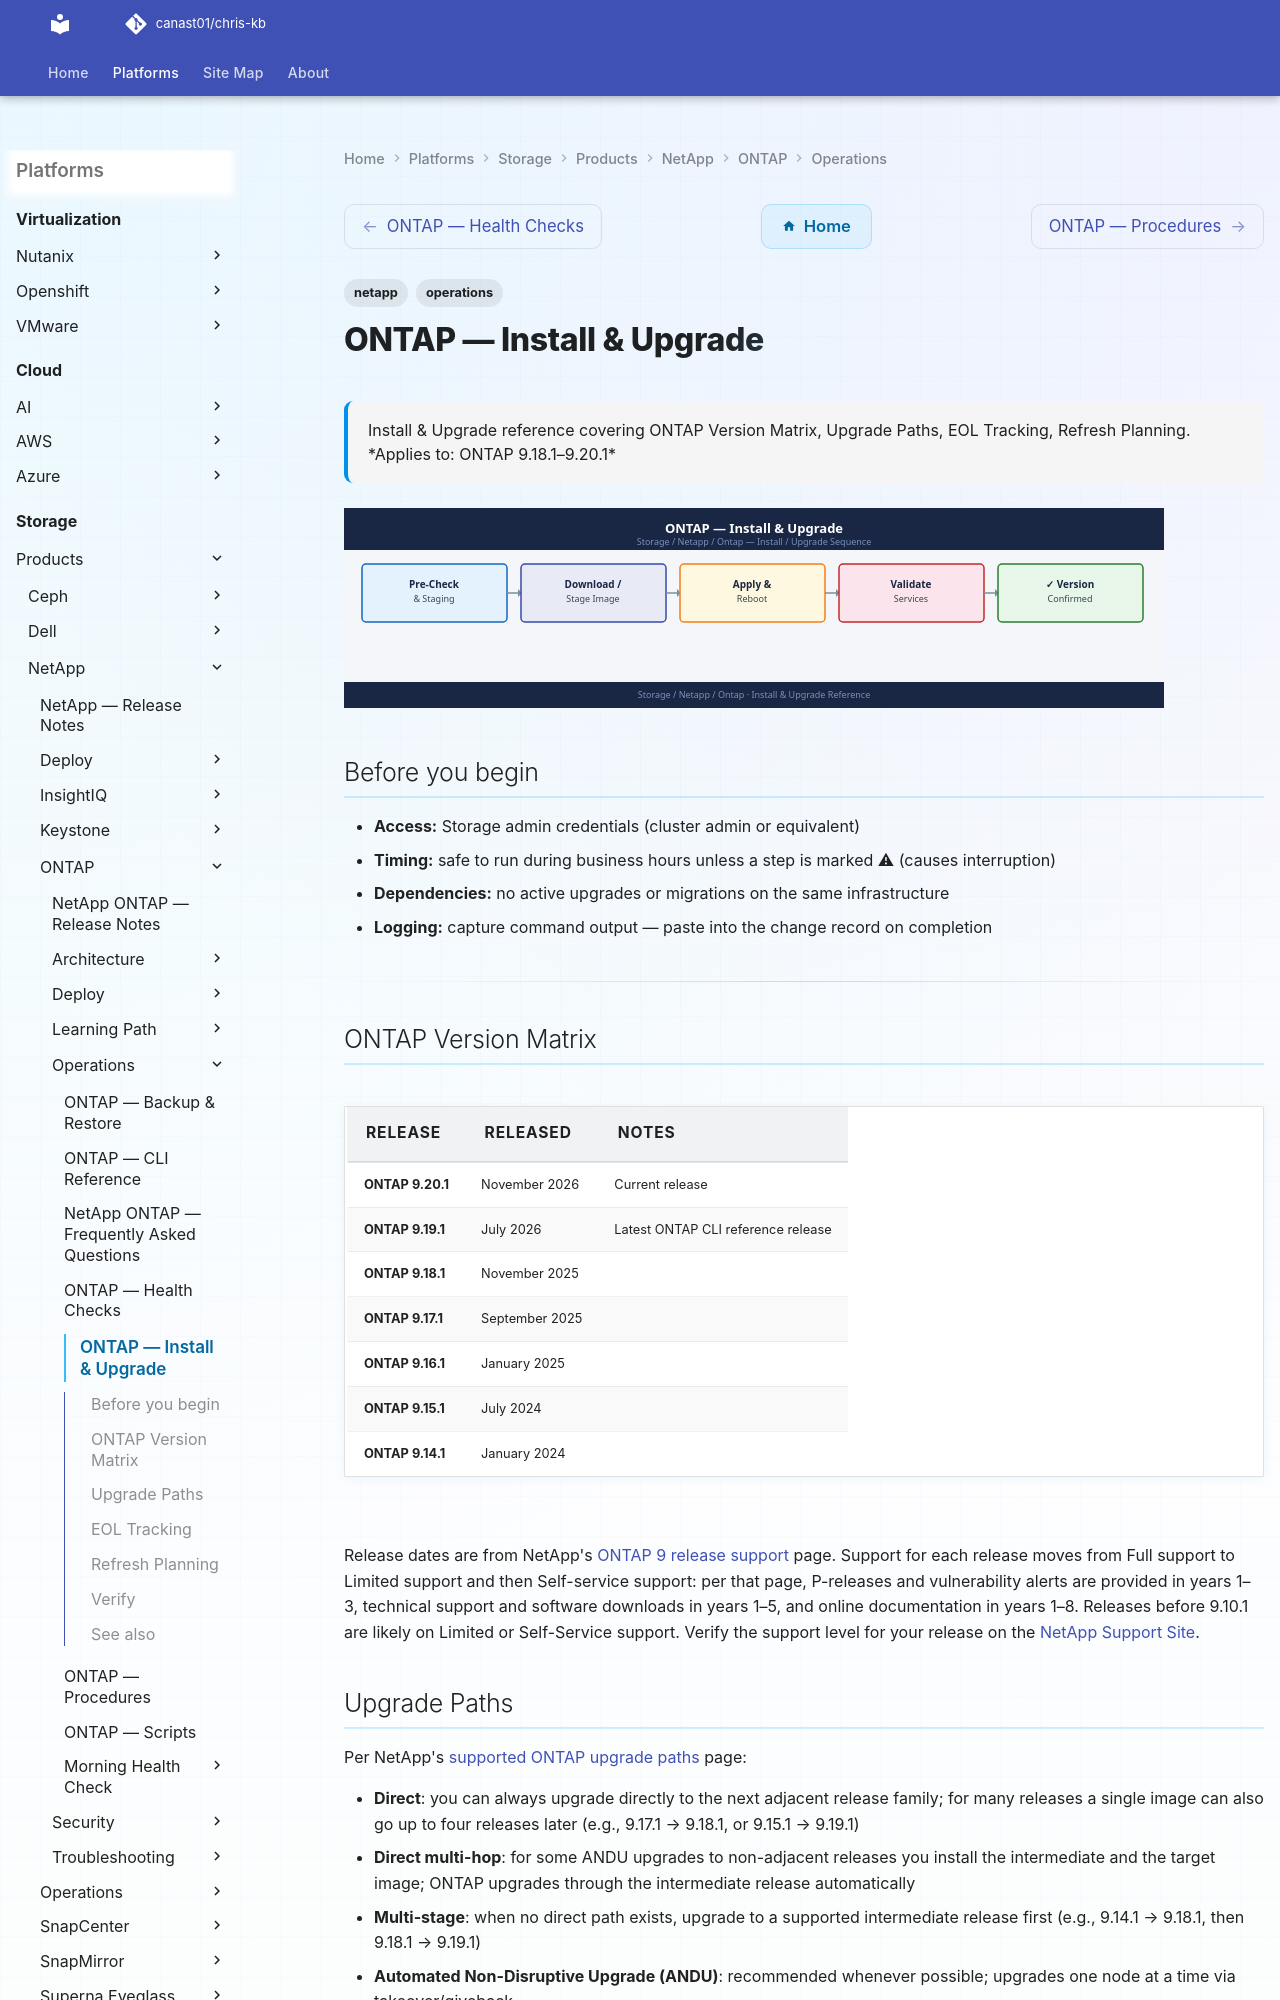

repository: canast01/chris-kb · page: storage/products/netapp/ontap/operations/install-upgrade/index.html · generator: mkdocs

---
tags:
  - netapp
  - operations
description: "Install & Upgrade reference covering ONTAP Version Matrix, Upgrade Paths, EOL Tracking, Refresh Planning."
---
# ONTAP — Install & Upgrade

<div class="kb-summary">
Install & Upgrade reference covering ONTAP Version Matrix, Upgrade Paths, EOL Tracking, Refresh Planning.

*Applies to: ONTAP 9.18.1–9.20.1*
</div>
![ONTAP — Install & Upgrade](../../../../../assets/storage-netapp-ontap-operations-install-upgrade.svg)

## Before you begin

- **Access:** Storage admin credentials (cluster admin or equivalent)
- **Timing:** safe to run during business hours unless a step is marked ⚠ (causes interruption)
- **Dependencies:** no active upgrades or migrations on the same infrastructure
- **Logging:** capture command output — paste into the change record on completion

---

## ONTAP Version Matrix

| Release | Released | Notes |
|---|---|---|
| ONTAP 9.20.1 | November 2026 | Current release |
| ONTAP 9.19.1 | July 2026 | Latest ONTAP CLI reference release |
| ONTAP 9.18.1 | November 2025 | |
| ONTAP 9.17.1 | September 2025 | |
| ONTAP 9.16.1 | January 2025 | |
| ONTAP 9.15.1 | July 2024 | |
| ONTAP 9.14.1 | January 2024 | |

Release dates are from NetApp's [ONTAP 9 release support](https://docs.netapp.com/us-en/ontap/release-notes/release-support-reference.html) page. Support for each release moves from Full support to Limited support and then Self-service support: per that page, P-releases and vulnerability alerts are provided in years 1–3, technical support and software downloads in years 1–5, and online documentation in years 1–8. Releases before 9.10.1 are likely on Limited or Self-Service support. Verify the support level for your release on the [NetApp Support Site](https://mysupport.netapp.com/).
